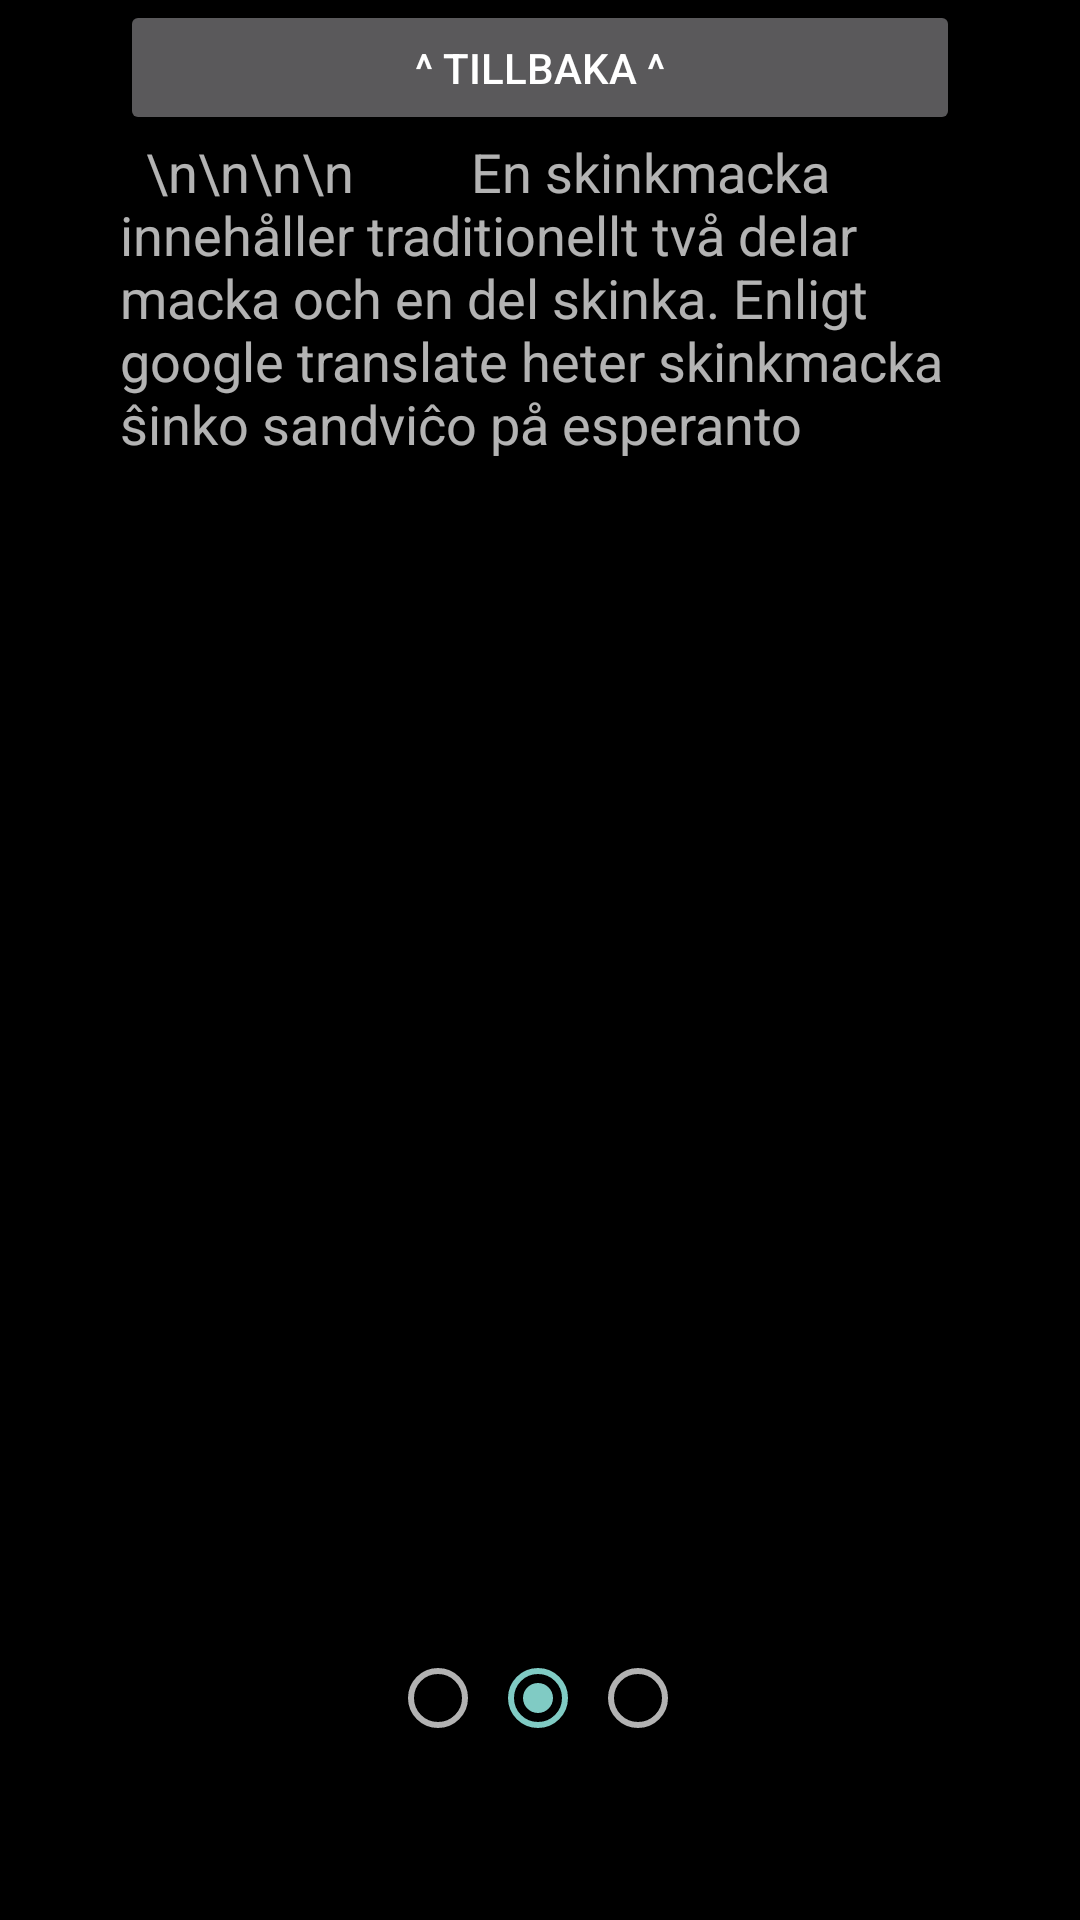

Layout XML and referenced resources for this Android screen:
<!-- AndroidManifest.xml: application theme Theme.AppCompat -->
<!-- res/layout/activity_stats_1b.xml -->
<?xml version="1.0" encoding="utf-8"?>
<LinearLayout xmlns:android="http://schemas.android.com/apk/res/android"
    android:orientation="vertical" android:layout_width="match_parent"
    android:layout_height="match_parent"
    android:weightSum="1"
    android:background="#ff000000">

    <Button
        android:layout_width="280dp"
        android:layout_height="45dp"
        android:text="^ Tillbaka ^"
        android:id="@+id/button10"
        android:layout_gravity="center_horizontal"
        android:clickable="false" />

    <TextView
        android:layout_width="280dp"
        android:layout_height="wrap_content"
        android:textAppearance="?android:attr/textAppearanceMedium"
        android:text="  \n\n\n\n         En skinkmacka innehåller traditionellt två delar macka och en del skinka. Enligt google translate heter skinkmacka ŝinko sandviĉo på esperanto"
        android:id="@+id/textView10"
        android:layout_gravity="center_horizontal"
        android:layout_weight="1.00" />

    <RadioGroup
        android:layout_width="100dp"
        android:layout_height="90dp"
        android:layout_gravity="center_horizontal"
        android:orientation="horizontal" >

        <RadioButton
            android:layout_width="wrap_content"
            android:layout_height="wrap_content"
            android:enabled="true"
            android:clickable="false"
            android:id="@+id/radioButton10"
            android:layout_weight="0.09" />

        <RadioButton
            android:layout_width="wrap_content"
            android:layout_height="wrap_content"
            android:enabled="true"
            android:id="@+id/radioButton11"
            android:clickable="false"
            android:layout_gravity="right"
            android:checked="true"
            android:layout_weight="0.09" />

        <RadioButton
            android:layout_width="wrap_content"
            android:layout_height="wrap_content"
            android:clickable="false"
            android:id="@+id/radioButton12"
            android:layout_gravity="center_horizontal"
            android:enabled="true"
            android:layout_weight="0.09" />
    </RadioGroup>
</LinearLayout>
<!-- resources referenced by this layout -->
<resources>

</resources>
